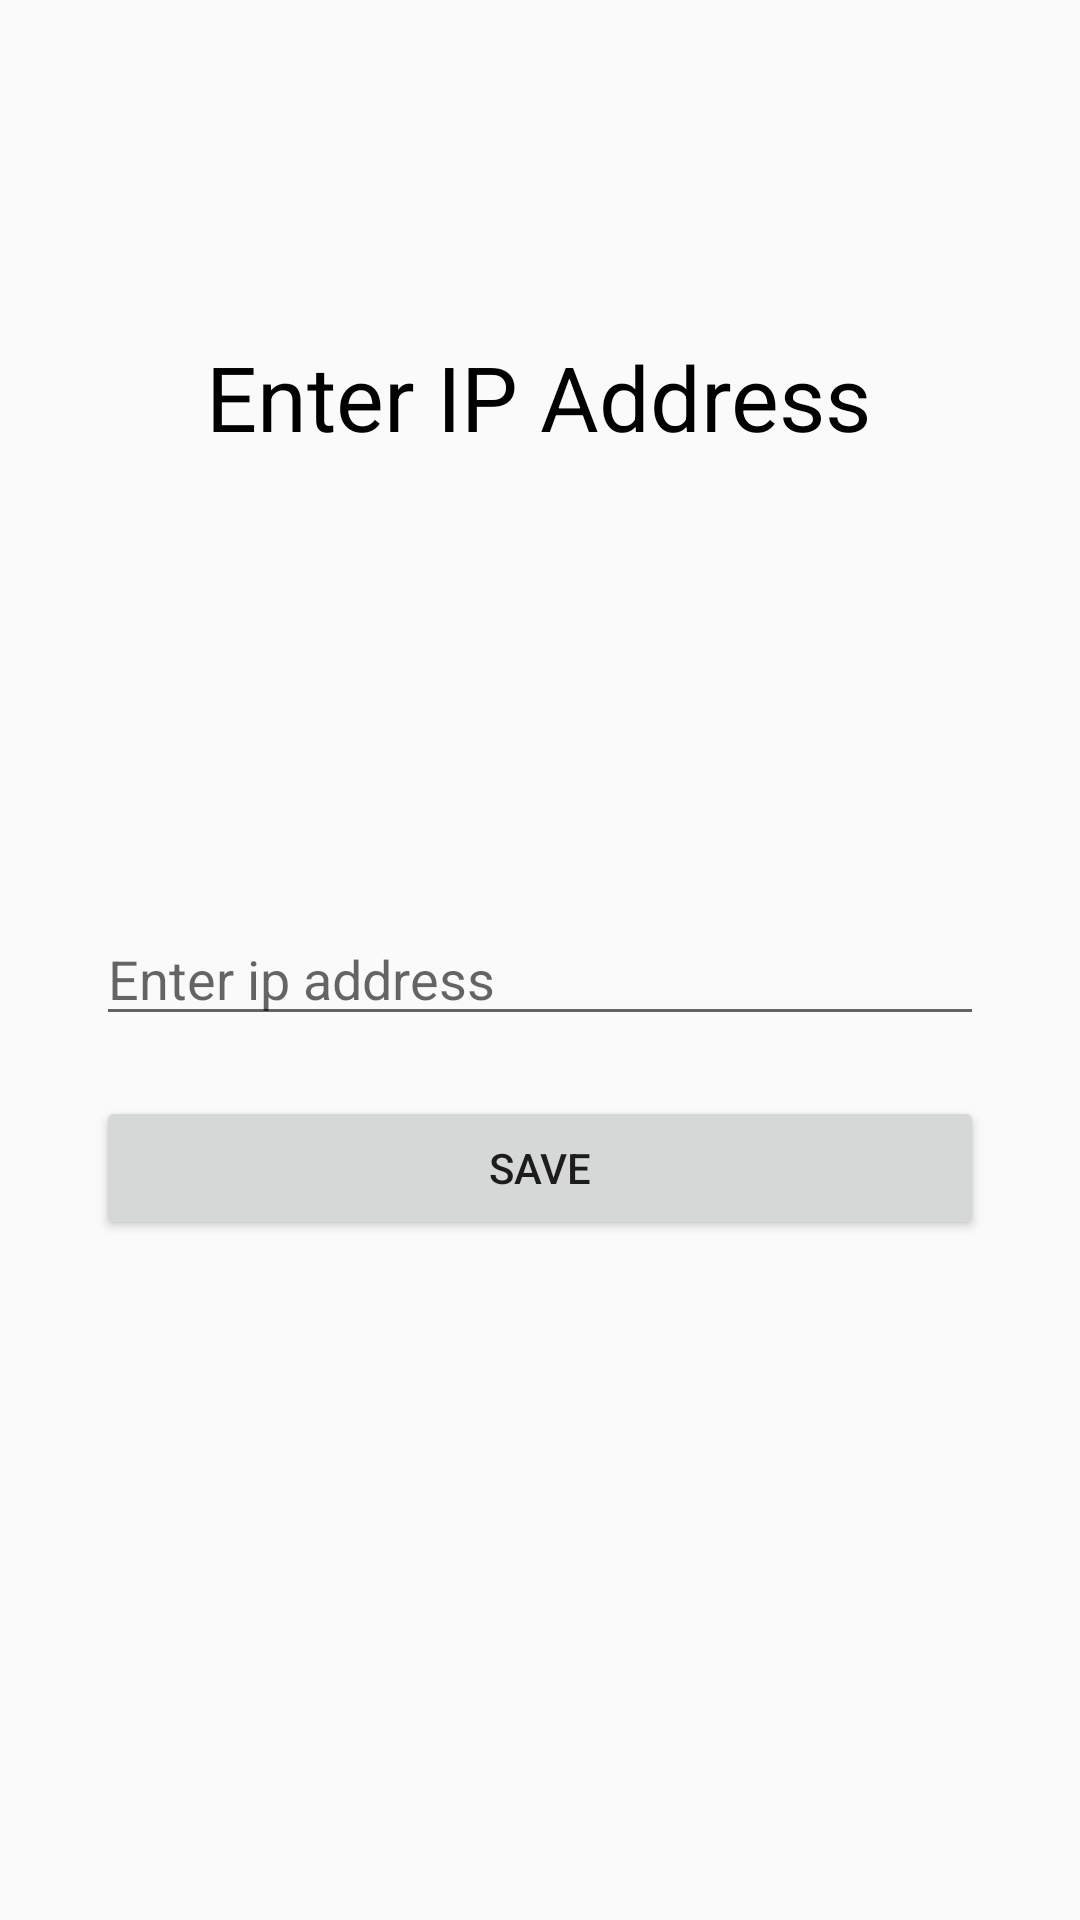

Produce the Android XML layout that renders to this screen, including the resource entries it uses.
<!-- AndroidManifest.xml: application theme Theme.Home_Security -->
<!-- res/layout/activity_main.xml -->
<?xml version="1.0" encoding="utf-8"?>
<android.support.constraint.ConstraintLayout xmlns:android="http://schemas.android.com/apk/res/android"
    xmlns:app="http://schemas.android.com/apk/res-auto"
    xmlns:tools="http://schemas.android.com/tools"
    android:layout_width="match_parent"
    android:layout_height="match_parent"
    tools:context=".MainActivity">

    <EditText
        android:id="@+id/editTextTextPersonName"
        android:layout_width="0dp"
        android:layout_height="wrap_content"
        android:layout_marginStart="32dp"
        android:layout_marginTop="304dp"
        android:layout_marginEnd="32dp"
        android:ems="10"
        android:hint="Enter ip address"
        android:textColor="@color/black"
        android:inputType="textPersonName"
        app:layout_constraintEnd_toEndOf="parent"
        app:layout_constraintHorizontal_bias="0.0"
        app:layout_constraintStart_toStartOf="parent"
        app:layout_constraintTop_toTopOf="parent"
        tools:ignore="TouchTargetSizeCheck" />

    <Button
        android:id="@+id/button2"
        android:layout_width="0dp"
        android:layout_height="wrap_content"
        android:layout_marginTop="20dp"
        android:text="Save"
        app:layout_constraintEnd_toEndOf="@+id/editTextTextPersonName"
        app:layout_constraintHorizontal_bias="0.0"
        app:layout_constraintStart_toStartOf="@+id/editTextTextPersonName"
        app:layout_constraintTop_toBottomOf="@+id/editTextTextPersonName" />

    <TextView
        android:id="@+id/textView"
        android:layout_width="wrap_content"
        android:layout_height="wrap_content"
        android:layout_marginTop="112dp"
        android:text="Enter IP Address"
        android:textColor="@color/black"
        android:textSize="30dp"
        app:layout_constraintEnd_toEndOf="parent"
        app:layout_constraintHorizontal_bias="0.498"
        app:layout_constraintStart_toStartOf="parent"
        app:layout_constraintTop_toTopOf="parent" />

</android.support.constraint.ConstraintLayout>
<!-- resources referenced by this layout -->
<resources>
  <style name="Theme.Home_Security" parent="Theme.AppCompat.Light.DarkActionBar">
          
          <item name="colorPrimary">@color/purple_500</item>
          <item name="colorPrimaryDark">@color/purple_700</item>
          <item name="colorAccent">@color/teal_200</item>
          
      </style>
  <!-- not gathered from this repository: default colours our renderer supplied (Android Studio template values) -->
  <color name="purple_500">#FF6200EE</color>
  <color name="purple_700">#FF3700B3</color>
  <color name="teal_200">#FF03DAC5</color>
  <color name="black">#FF000000</color>
</resources>
